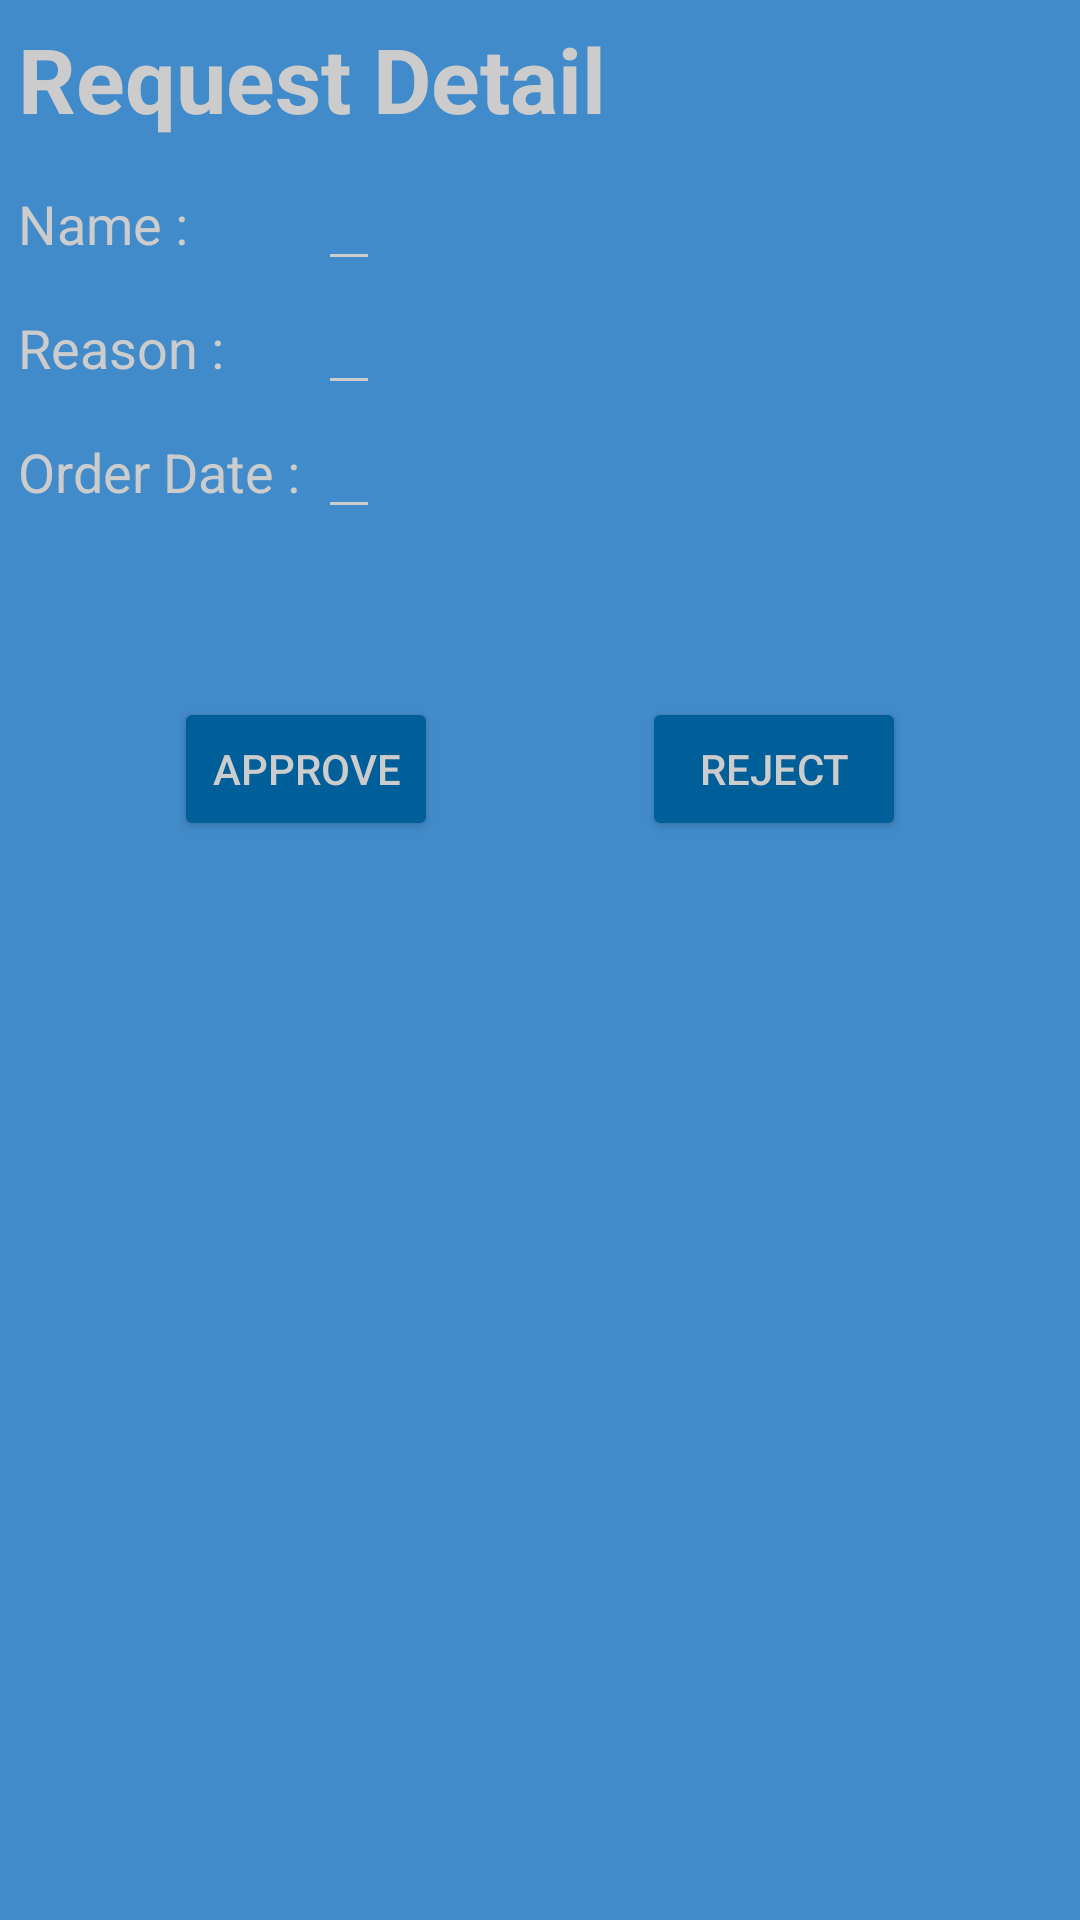

This screen was rendered from an Android layout file. Write that file and the resources it references.
<!-- AndroidManifest.xml: application theme AppTheme -->
<!-- res/layout/activity_approve_request.xml -->
<?xml version="1.0" encoding="utf-8"?>
<ScrollView xmlns:android="http://schemas.android.com/apk/res/android"
    xmlns:app="http://schemas.android.com/apk/res-auto"
    xmlns:tools="http://schemas.android.com/tools"
    android:layout_width="wrap_content"
    android:layout_height="wrap_content"
    android:id="@+id/scrollViewmain"
    android:layout_below="@+id/tableLayout"
    android:scrollbars="none">

<RelativeLayout
    android:layout_width="match_parent"
    android:layout_height="match_parent"
    tools:context="com.example.example.ssisteam2_android.ApproveRequestActivity">


    <TextView
        android:id="@+id/lblTitle"
        android:layout_width="wrap_content"
        android:layout_height="wrap_content"
        android:padding="6dp"
        android:text="Request Detail"
        android:textSize="30dp"
        android:textStyle="bold"
        android:textAppearance="?android:attr/textAppearanceMedium" />

        <HorizontalScrollView
            android:id="@+id/title"
            android:layout_below="@+id/lblTitle"
            android:layout_width="fill_parent" android:layout_height="fill_parent">
    <TableLayout
        android:layout_width="match_parent"
        android:layout_height="wrap_content"
        android:stretchColumns="1"

        android:id="@+id/tableLayout">



        <TableRow
            android:layout_width="match_parent"
            android:layout_height="match_parent">


            <TextView
                android:id="@+id/lblname"
                android:layout_width="wrap_content"
                android:layout_height="wrap_content"
                android:padding="6dp"
                android:text="Name :"
                android:textAppearance="?android:attr/textAppearanceMedium" />

            <EditText
                android:layout_width="match_parent"
                android:layout_height="wrap_content"
                android:editable="false"
                android:textColor="@color/white"
                android:textAppearance="?android:attr/textAppearanceMedium"
                android:id="@+id/name" />
        </TableRow>




        <TableRow
            android:layout_width="match_parent"
            android:layout_height="match_parent">
            <TextView
                android:layout_width="wrap_content"
                android:layout_height="wrap_content"
                android:padding="6dp"
                android:textAppearance="?android:attr/textAppearanceMedium"
                android:text="Reason :" />

            <EditText
                android:layout_width="match_parent"
                android:layout_height="wrap_content"
                android:textAppearance="?android:attr/textAppearanceMedium"
                android:editable="false"
                android:textColor="@color/white"
                android:id="@+id/reason" />



        </TableRow>

        <TableRow
            android:layout_width="match_parent"
            android:layout_height="match_parent">
            <TextView
                android:layout_width="wrap_content"
                android:layout_height="wrap_content"
                android:padding="6dp"
                android:textAppearance="?android:attr/textAppearanceMedium"
                android:text="Order Date :" />

            <EditText
                android:layout_width="match_parent"
                android:layout_height="wrap_content"
                android:textAppearance="?android:attr/textAppearanceMedium"
                android:editable="false"
                android:textColor="@color/white"
                android:id="@+id/edit_date" />



        </TableRow>



    </TableLayout>
</HorizontalScrollView>


        <HorizontalScrollView
            android:id="@+id/horizontal_scroll"
            android:layout_below="@+id/title"
            android:layout_marginLeft="5dp"

            android:layout_marginRight="5dp"
            android:layout_width="500dp" android:layout_height="fill_parent">
        <TableLayout
            android:layout_marginLeft="5dp"
            android:layout_marginRight="5dp"
            android:layout_marginTop="28dp"

            android:layout_width="fill_parent"
            android:layout_height="fill_parent"
            android:stretchColumns="0,1"

            android:id="@+id/maintable" >
        </TableLayout>
        </HorizontalScrollView>





    <Button
        android:id="@+id/approve"
        android:layout_width="wrap_content"
        android:layout_height="wrap_content"
        android:layout_alignParentLeft="true"
        android:layout_alignParentStart="true"
        android:layout_below="@+id/horizontal_scroll"
        android:layout_marginLeft="58dp"
        android:layout_marginStart="58dp"
        android:layout_marginTop="28dp"
        android:text="Approve" />

    <Button
        android:id="@+id/reject"
        android:layout_width="wrap_content"
        android:layout_height="wrap_content"
        android:layout_alignBottom="@+id/approve"
        android:layout_alignParentEnd="true"
        android:layout_alignParentRight="true"
        android:layout_marginEnd="58dp"
        android:layout_marginRight="58dp"
        android:text="Reject" />

</RelativeLayout>
</ScrollView>
<!-- resources referenced by this layout -->
<resources>
  <color name="white">#FFFFFF</color>
  <style name="AppTheme" parent="Theme.AppCompat.Light.DarkActionBar">
          
          <item name="colorPrimary">@color/primary</item>
          <item name="colorPrimaryDark">@color/primary_dark</item>
          <item name="colorAccent">@color/accent</item>
  
          <item name="android:windowBackground">@color/primary</item>
  
          <item name="colorControlNormal">@color/iron</item>
          <item name="colorControlActivated">@color/white</item>
          <item name="colorControlHighlight">@color/white</item>
          <item name="android:textColorHint">@color/iron</item>
          <item name="android:textColor">@color/iron</item>
  
          <item name="colorButtonNormal">@color/primary_dark</item>
  
      </style>
  <color name="primary">#428bca</color>
  <color name="primary_dark">#005e99</color>
  <color name="accent">#FFFFFF</color>
  <color name="iron">#CCCCCC</color>
</resources>
